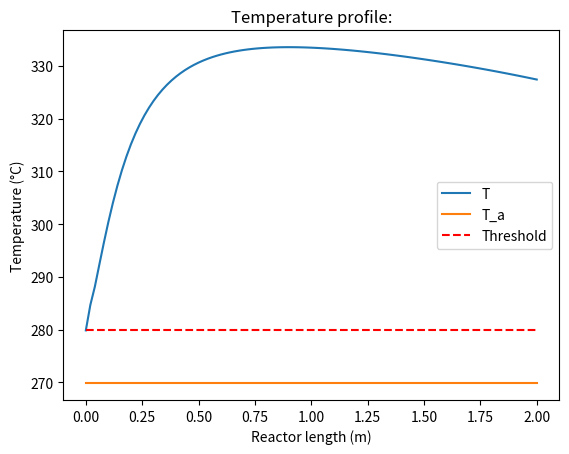
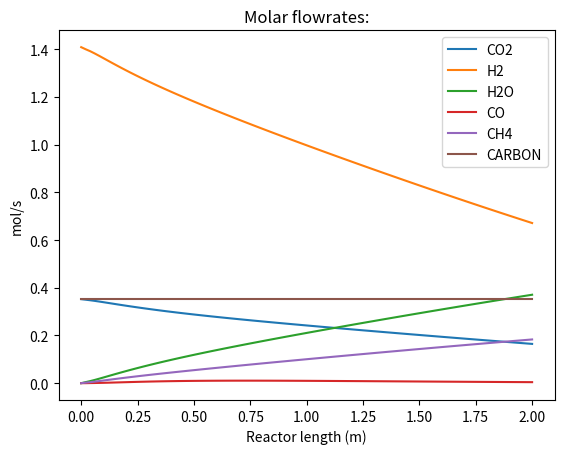
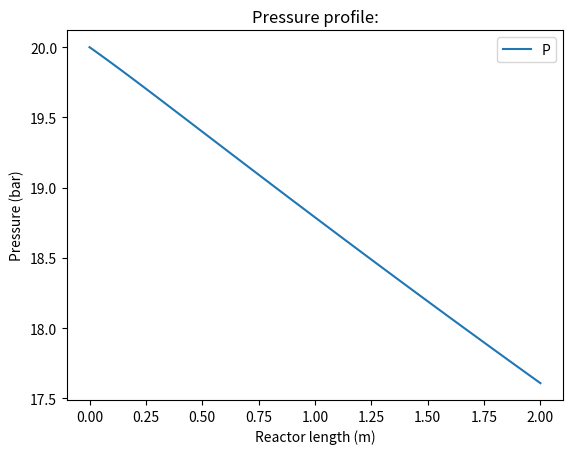
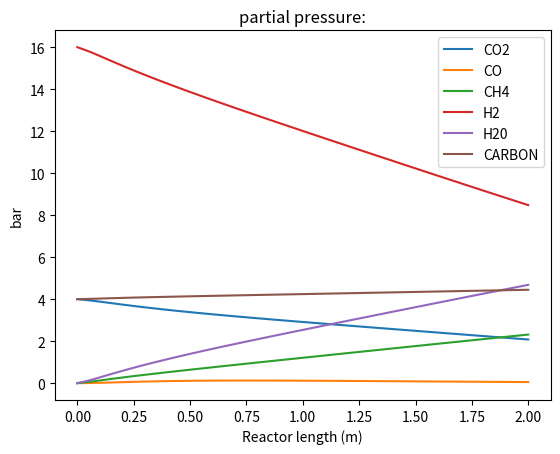

Python code for these plots, in order:
# MULTI-TUBULAR SHELL&TUBE CO2 METHANATION REACTOR 
# AUTHOR = Lukas Hiel
# 1) ------- Import packages: ------- 
import numpy as np
from scipy.integrate import solve_ivp
import math
import matplotlib.pyplot as plt 

# 2) ------- Define model parameters: ------- 

# i. Feed conditions:  
T_0 = 280+273 # Inlet temperature (K) -> Fill in with correct value
P_0 =  20# Inlet pressure (bar) -> Fill in with correct value
GHSV =  10000# Gas-hourly space velocity (h-1)
GHSV_s = GHSV/3600
Ta_0 = 270+273 # Inlet temperature of the cooling liquid (K) -> Fill in with correct value
m_c = 0.1 # Inlet flow of the cooling liquid (kg/s) -> Fill in with correct value
y_CO2_0 = 0.2 # Molar fraction of CO2 (mol%) -> Fill in with correct value
y_H2_0 = 0.8 # Molar fraction of H2 (mol%) -> Fill in with correct value
y_H2O_0 = 0 # Molar fraction of H2O (mol%) -> Fill in with correct value
y_CO_0 = 0.0 # Molar fraction of CO (mol%) -> Fill in with correct value
y_CH4_0 = 0.0 # Molar fraction of CH4 (mol%) -> Fill in with correct value
y_I_0 = 0.0 # Molar fraction of inert (mol%) -> Fill in with correct value

# ii. Components parameters:
Mr_CO2 = 44.01 # Molar mass of CO2 (g/mol)
Mr_H2 = 2.016 # Molar mass of H2 (g/mol)
Mr_H2O = 18.01528 # HMolar mass of H2O (g/mol)
Mr_CO = 28.01 # Molar mass of CO (g/mol)
Mr_CH4 = 16.04 # Molar mass of CH4 (g/mol)
Mr_I = 28.0134 # Molar mass of pure N2 (g/mol)

# The heat capacity equals cp_i = cp_i_ref + (T(°C) - 200°C)*dcp_i
cp_CO2_ref = 43.9678 # Heat capacity of pure CO2 at 200°C (J/mol.K)
cp_H2_ref = 29.2994 # Heat capacity of pure H2 at 200°C (J/mol.K)
cp_H2O_ref = 34.9457 # Heat capacity of pure H2O at 200°C (J/mol.K)
cp_CO_ref = 29.646 # Heat capacity of pure CO at 200°C (J/mol.K)
cp_CH4_ref = 44.9349 # Heat capacity of pure CH4 at 200°C (J/mol.K)
cp_I_ref = 29.4721 # Heat capacity of pure N2 at 200°C (J/mol.K)

dcp_CO2 = 0.0195 # Sensitiviy of heat capacity of pure CO2 (J/mol.K**2)
dcp_H2 = 0.0015 # Sensitiviy of heat capacity of pure H2 (J/mol.K**2)
dcp_H2O = 0.012 # Sensitiviy of heat capacity of pure H2O (J/mol.K**2)
dcp_CO = 0.007 # Sensitiviy of heat capacity of pure CO (J/mol.K**2)
dcp_CH4 = 0.0537 # Sensitiviy of heat capacity of pure CH4 (J/mol.K**2)
dcp_I = 0.0064 # Sensitiviy of heat capacity of pure N2 (J/mol.K**2)

# Specific heat capacity of water cp_c = cp_c_ref + cp_c_1*(T(°C) - 50°C) + cp_c_2*(T(°C) - 50°C)**2
cp_c_ref = 4.22728E+03 # Specific heat capacity of cooling water at 55bar and 50°C (J/kg.K)
dcp_c_1 = 0.7026 # Polynomial constant 1 to calculate the specific heat capacity of water at 55 bar and T(°C)
dcp_c_2 = 0.0667 # Polynomial constant 1 to calculate the specific heat capacity of water at 55 bar and T(°C)

# The viscosity equals mu_i = mu_i_ref + (T(°C) - 200°C)*dmu_i
mu_CO2_ref = 2.26E-05 # Viscosity of pure CO2 at 200°C (Pa.s)
mu_H2_ref = 1.22E-05 # Viscosity of pure H2 at 200°C (Pa.s)
mu_H2O_ref = 1.64E-05 # Viscosity of pure H2O at 200°C (Pa.s)
mu_CO_ref = 2.48E-05 # Viscosity of pure CO at 200°C (Pa.s)
mu_CH4_ref = 1.63E-05 # Viscosity of pure CH4 at 200°C (Pa.s)
mu_I_ref = 2.49E-05 # Viscosity of pure inert at 200°C (Pa.s)

dmu_CO2 = 3E-08 # Sensitivity of viscosity of pure CO2 (Pa.s/K)
dmu_H2 = 2E-08 # Sensitivity of viscosity of pure CO2 (Pa.s/K)
dmu_H2O = 4E-08 # Sensitivity of viscosity of pure CO2 (Pa.s/K)
dmu_CO = 3E-08 # Sensitivity of viscosity of pure CO2 (Pa.s/K)
dmu_CH4 = 2E-08 # Sensitivity of viscosity of pure CO2 (Pa.s/K)
dmu_I = 3E-08 # Sensitivity of viscosity of pure CO2 (Pa.s/K)

# iii.  Reactor & bed parameters: 
L = 2 # Reactor tube length (m) -> Fill in with correct value
d_tube = 0.1  # Reactor tube inner diameter (m) -> Fill in with correct value
d_cat = 0.001 # Diameter of spherical catalyst particles (m)

eps = 0.3 # Effective void fraction of catalyst bed (-)-> Fill in with correct value
rho_cat =  3950 # Density of Ni/Al2O3 catalyst (kg/m³)-> Fill in with correct value
rho_bed =  rho_cat*(1-eps) #-> Fill in with correct formula
U = 650 # Global heat transfer coefficient (W/m².K) -> Fill in with correct value
dH_vap_ref = 1.603E+03 # Enthalpy of vaporization of cooling water (kJ/kg) at 55 bar

# iv. Kinetic model parameters: 
T_ref = 298 # Reference temperature (K)
dH_WGS_ref = 41E+03 # Heat of reaction at 298K, 1 atm (J/mol)
dH_COmeth_ref = -206E+03 # Heat of reaction at 298K, 1 atm (J/mol)
dH_CO2meth_ref = -165E+03 # Heat of reaction at 298K, 1 atm (J/mol)

dG_WGS_ref = 29E+03 # Heat of reaction at 298K, 1 atm (J/mol)
dG_COmeth_ref = -142E+03 # Heat of reaction at 298K, 1 atm (J/mol)
dG_CO2meth_ref = -114E+03 # Heat of reaction at 298K, 1 atm (J/mol)

k_1_0 = (4.8/3.6)*1E+09 # Reaction rate coefficient CO methanation (mol/kg_cat.s) -> Fill in the correct value
k_2_0 = (7.83/3.6)*1E+06 # Reaction rate coefficient rWGS (mol/kg_cat.s/bar)

E_1 = 103E+03 # Activation energy coefficient CO methanation (J/mol)-> Fill in the correct value
E_2 = 62E+03 # Activation energy coefficient rWGS (J/mol)-> Fill in the correct value

K_C_0 = 5.8E-04 # Pre-exponential factor of adsorption constant for C (bar^-0.5)-> Fill in the correct value
K_H_0 = 1.6E-02 # Pre-exponential factor of adsorption constant for H (bar^-0.5)-> Fill in the correct value
K_CO_0 = 8.23E-05 # Pre-exponential factor of adsorption constant for CO (bar^-1)-> Fill in the correct value
K_H2_0 = 6.12E-09 # Pre-exponential factor of adsorption constant for H2 (bar^-1)-> Fill in the correct value
K_H2O_0 = 1.77E+05 # Pre-exponential factor of adsorption constant for H2O (-)-> Fill in the correct value
K_CH4_0 = 6.65E-04 # Pre-exponential factor of adsorption constant for CH4 (bar^-1)-> Fill in the correct value

dH_C = -42E+03 # Adsorption enthalpy for C (J/mol)-> Fill in the correct value
dH_H = -16E+03 # Adsorption enthalpy for H (J/mol)-> Fill in the correct value
dH_CO = -70650# Adsorption enthalpy for CO (J/mol)-> Fill in the correct value
dH_H2 = -82900 # Adsorption enthalpy for H2 (J/mol)-> Fill in the correct value
dH_H2O = 88680 # Adsorption enthalpy for H2O (J/mol)-> Fill in the correct value
dH_CH4 = -38280 # Adsorption enthalpy for CH4 (J/mol)-> Fill in the correct value

# v.  Calculate inlet flow:
R = 8.314 # Ideal gas constant (J/mol.K)
V = L*np.pi*d_tube**2/4
F_0 = GHSV_s*(V)*((1e5)/(R*298)) # initial flowrate into  reactor  (mol/s) -> Fill in with correct formula (use GHSV)
#print(F_0)
# 3) ------- Define functions: ------- 
def rates(p,T):
    # Create a function for rates(p,T) -> Fill in with correct formulas
    k_1 = k_1_0 * np.exp(-E_1/(R*T))
    k_2 = k_2_0*np.exp(-E_2/(R*T))
    K_C = K_C_0 * np.exp(-dH_C/(R*T))
    K_H = K_H_0 * np.exp(-dH_H/(R*T))
    K_CO = K_CO_0 * np.exp(-dH_CO/(R*T))
    K_H2 = K_H2_0*np.exp((-dH_H2)/(R*T))
    K_H2O = K_H2O_0*np.exp((-dH_H2O)/(R*T))
    K_CH4 = K_CH4_0*np.exp((-dH_CH4)/(R*T))
    K_METH = np.exp(26830/T-30.114)
    K_WGS = np.exp(4400/T-4.036)
# Assuming p is a NumPy array or list
    if p[3] == 0:
        # Handle the case where p[3] is zero
        r_meth = 0  # or any other appropriate value or action
    else:
        r_meth = (
            (-k_1 * K_C * K_H2**2 * np.sqrt(p[3]) * p[1])
            / ((1 + K_C * np.sqrt(p[3]) + K_H * np.sqrt(p[1]))**3)
            + (k_1 * K_C * K_H2**2 * ((p[4] * p[2]) / (np.sqrt(p[3])) * p[1]**2)*(1/K_METH))
            / ((1 + K_C * np.sqrt(p[3]) + K_H * np.sqrt(p[1]))**3)
        )

    #-> Fill in with correct formula
    r_WGS = ((k_2/p[1])*(p[3]*p[2]-(p[1]*p[0])/K_WGS))/(1+K_CO*p[3]+K_H2*p[1]+K_CH4*p[4]+(K_H2O*p[2])/p[1])**2 #-> Fill in with correct formula
    r=[r_WGS, r_meth]
    return r

def Mr_mix(y):
    # Create a function for Mr_mix(y)-> Fill in with correct formula
    Mr_g = y[0]*Mr_CO2+y[1]*Mr_H2+y[2]*Mr_H2O+y[3]*Mr_CO+y[4]*Mr_CH4+y[5]*Mr_I
    return Mr_g

def cp_mix(y,T):
    # Create a function for cp_mix(y,T)-> Fill in with correct formulas
    
    cp_CO2= cp_CO2_ref + (T - 473)*dcp_CO2
    cp_H2= cp_H2_ref + (T - 473)*dcp_H2
    cp_H2O= cp_H2O_ref + (T - 473) * dcp_H2O
    cp_CO= cp_CO_ref + (T - 473) * dcp_CO
    cp_CH4= cp_CH4_ref + (T - 473) * dcp_CH4
    cp_I= cp_I_ref + (T - 473)*dcp_I
    
    cp_g = y[0]*cp_CO2+y[1]*cp_H2+y[2]*cp_H2O+y[3]*cp_CO+y[4]*cp_CH4+y[5]*cp_I #-> Fill in with correct formula
    return cp_g

def mu_mix(y,T):
    # Create a function for mu_mix(p,T)-> Fill in with correct formulas
    
    mu_CO2= mu_CO2_ref + (T - 473)*dmu_CO2
    mu_H2= mu_H2_ref + (T - 473)*dmu_H2
    mu_H2O= mu_H2O_ref + (T - 473)*dmu_H2O
    mu_CO= mu_CO_ref + (T - 473)*dmu_CO
    mu_CH4= mu_CH4_ref + (T - 473)*dmu_CH4
    mu_I= mu_I_ref + (T - 473)*dmu_I
    
    mu_g = y[0]*mu_CO2+y[1]*mu_H2+y[2]*mu_H2O+y[3]*mu_CO+y[4]*mu_CH4+y[5]*mu_I #-> Fill in with correct formula
    return mu_g

def rho_mix(Mr_g, P, T):
    # Create a function for rho_mix(Mr_g,p,T)-> Fill in with correct formula (kg/m3)
    rho_g = (P*1e2*Mr_g)/(R*T)
    return rho_g

# 4) ------- Spatial discretization: ------- 
n_z = 100 # Number of segments in reactor 
dz = L/n_z  # Segment size (m) -> Fill in with correct formula
S = d_tube**2/4*np.pi# Cross-sectional area of 1 reactor tube (m²) -> Fill in with correct formula
Peri = d_tube*np.pi # Perimeter of 1 reactor tube (m) -> Fill in with correct formula
dV =  S*dz# Unit volume (m³) -> Fill in with correct formula
dA = Peri*dz # Unit area (m²) -> Fill in with correct formula
a = dA/dV # Specific area / volume (m²/m³) -> Fill in with correct formula

# Lists & dictionaries:
Y_list = np.zeros((n_z + 1, 9)) # Results of balances
F_list = np.zeros((n_z + 1, 6)) # Molar flowrates in reactor tube (mol/s)
y_list = np.zeros((n_z + 1, 6)) # Molar fraction in reactor tube (mol%)
p_list = np.zeros((n_z + 1, 6)) # Partial pressures in reactor tube (bar)
T_list = np.zeros(n_z+1) # Axial temperature profile of gas in reactor tube (K) 
Ta_list = np.zeros(n_z+1) # Axial temperature profile of cooling liquid around reactor tube (K) 
P_list = np.zeros(n_z+1) # Axial pressure profile in reactor tube (bar) 

# 5) ------- Initialization: ------- 
y_list[0] = [y_CO2_0, y_H2_0, y_H2O_0, y_CO_0, y_CH4_0, y_I_0]
p_list[0] = y_list[0]*P_0
F_list[0] = F_0*y_list[0]
T_list[0] = T_0
Ta_list[0] = Ta_0
P_list[0] = P_0
Y_list[0] = np.concatenate([F_list[0], [T_list[0], Ta_list[0], P_list[0]]])
Mr_0 = Mr_mix(y_list[0])
mu_0 = mu_mix(y_list[0], T_list[0])
cp_0 = cp_mix(y_list[0], T_list[0])
rho_0 = rho_mix(Mr_0, P_list[0], T_list[0]) 
u_0 = F_0/(1e5*S)*R*298 # Gas velocity (m/s) -> Fill in with correct formula
#print(Y_list[0])
# 6) ------- Define ODE system: 1-dimensional, steady-state, non-isothermal FBR: ------- 
tol1 = 1E-12
tol2 = 1E-12
def ode_system(z,Y):
    # Dependent variables:
    F = Y[:6] # Molar flowrates (mol/s)
    
    F = [1E-10 if i < 0 else i for i in F]
    
    T = Y[6] # Temperature of fluid (K)
    if T < 273.15:
        T = 273.15
    elif T > 900:
        T = 900

    Ta = Y[6+1] # Temperature of cooling fluid (K)
    
    P = Y[6+2] # Pressure of fluid (bar)
        
    F_tot = sum(F)
    y = F/F_tot
    p = y*P
    #print(P,y)
    C = P*1e5/(R*T)
    u = F_tot/dA * (1/C) # Gas velocity (m/s) -> Fill in with the correct formula 
    
    Mr_g = Mr_mix(y)
    mu_g = mu_mix(y, T)
    cp_g = cp_mix(y, T)
    rho_g = rho_mix(Mr_g, P, T)
    
    Cp_c = cp_c_ref + dcp_c_1*(T-323)+ dcp_c_2*(T-323)**2 #calculate heat capacity of cooling liquid
    # Mole balances: ---- DON'T adjust
    dF_dz = np.zeros(6)
    dF_dz_min = -np.array(F)/dz
    M_rates = np.array([[1, 0], [1, 3], [-1, -1], [-1, 1], [0, -1], [0, 0]])*S*rho_bed
    r = np.array(rates(p,T))
    dF_dz = np.dot(M_rates,r)
    
    #tolerance settings --- DON'T adjust
    while any(x + tol1 < y for x,y in zip(dF_dz, dF_dz_min)):
                
        if np.abs(r[0]) < 1E-14:
            r[0] = 0
        if np.abs(r[1]) < 1E-14:
            r[1] = 0

        if dF_dz[0] + tol1 <= dF_dz_min[0]:
            r[0] = dF_dz_min[0]/(S*rho_bed)
            dF_dz = np.dot(M_rates,r)
            
        if dF_dz[1] + tol1 <= dF_dz_min[1]:
            if r[0] >= 0 and r[1] < 0:
                r[1] = ((dF_dz_min[1]/(S*rho_bed)) - r[0])/3
            elif r[0] < 0 and r[1] >= 0:
                r[0] = (dF_dz_min[1]/(S*rho_bed)) - 3*r[1]
            elif r[0] <= 0 and r[1] <= 0:
                r[0] = (dF_dz_min[1]/(S*rho_bed))*r[0]/(r[0] + 3*r[1] + 1E-14)
                r[1] = 3*(dF_dz_min[1]/(S*rho_bed))*r[1]/(r[0] + 3*r[1] + 1E-14)
            dF_dz = np.dot(M_rates,r)
            
        if dF_dz[2] + tol1 <= dF_dz_min[2]:
            if r[0] > 0 and r[1] <= 0:
                r[0] = -((dF_dz_min[2]/(S*rho_bed)) + r[1])
            elif r[0] <= 0 and r[1] > 0:
                r[1] = -((dF_dz_min[2]/(S*rho_bed)) + r[0])
            elif r[0] >= 0 and r[1] >= 0:
                r[0] = -(dF_dz_min[2]/(S*rho_bed))*r[0]/(-r[0] - r[1] + 1E-14)
                r[1] = -(dF_dz_min[2]/(S*rho_bed))*r[1]/(-r[0] - r[1] + 1E-14)
            dF_dz = np.dot(M_rates,r)
        
        if dF_dz[3] + tol1 <= dF_dz_min[3]:
            if r[0] > 0 and r[1] >= 0:
                r[0] = r[1] - (dF_dz_min[3]/(S*rho_bed))
            elif r[0] <= 0 and r[1] < 0:
                r[1] = (dF_dz_min[3]/(S*rho_bed)) + r[0]
            elif r[0] >= 0 and r[1] <= 0:
                r[0] = (dF_dz_min[3]/(S*rho_bed))*r[0]/(r[1] - r[0] + 1E-14)
                r[1] = (dF_dz_min[3]/(S*rho_bed))*r[1]/(r[1] - r[0] + 1E-14)
            dF_dz = np.dot(M_rates,r)
                        

        if dF_dz[4] + tol1 <= dF_dz_min[4]:
            r[1] = -dF_dz_min[4]/(S*rho_bed)
            dF_dz = np.dot(M_rates,r)
            
    # Energy balance:
    dH_COmeth = dH_COmeth_ref + cp_g*(T - T_ref)
    dH_WGS = dH_WGS_ref + cp_g*(T - T_ref)

    dT_dz = (((r[0]*dH_WGS+r[1]*dH_COmeth)*rho_bed)+(U*4/d_tube*(Ta-T)))/(F_tot*cp_g)*S  # Fill in the correct formula
    if dT_dz > 5E+03:
        dT_dz = 5E+03
    elif dT_dz < -5E+03:
        dT_dz = -5E+03
    

    dTa_dz = 0 # Fill in the correct formula
    if dTa_dz > 5E+03/((m_c)*Cp_c):
        dTa_dz = 5E+03/((m_c)*Cp_c)
    elif dTa_dz < -5E+03/((m_c)*Cp_c):
        dTa_dz = -5E+03/((m_c)*Cp_c)
    
    
    # Pressure-drop:
    dP_dz = -(150*mu_g*((1-eps)**2)*u/((eps**3)*(d_cat**2)) + 1.75*(1-eps)*rho_g*(u**2)/((eps**3)*d_cat))*1E-05 # (bar)
    #print(mu_g,rho_g,dP_dz,u)
    #combine all differential equations    
    dY_dz = np.concatenate([dF_dz, [dT_dz, dTa_dz, dP_dz]])
   
    return dY_dz

# 7) ------- Solve ODE system: ------- 
for z in range(n_z):
    #print(f"z = {z}")
    #print(f"Y_list[{z}] = {Y_list[z]}")
    sol = solve_ivp(ode_system, (0, dz), Y_list[z], method="Radau")
    #print(f"sol.y[:,-1] = {sol.y[:,-1]}")
    Y_list[z+1] = sol.y[:,-1]
    Y_list[z+1] = sol.y[:,-1]
    F_list[z+1] = Y_list[z+1][:6]
    T_list[z+1] = Y_list[z+1][6]
    Ta_list[z+1] = Y_list[z+1][6+1]
    P_list[z+1] = Y_list[z+1][6+2]
    y_list[z+1] = F_list[z+1]/sum(F_list[z+1])
    p_list[z+1] = y_list[z+1]*P_list[z+1]
    #print(P_list)
#print(F_list[98:100,:])
   
#%% 8) ------- Plotting: ------- 
import numpy as np
from scipy.integrate import solve_ivp
import math
import matplotlib.pyplot as plt 
plt.figure(0)
plt.plot(np.linspace(0,L,n_z+1), T_list - 273.15, label="T")
plt.plot(np.linspace(0,L,n_z+1), Ta_list - 273.15, label="T_a")
plt.plot(np.linspace(0,L,n_z+1), 280*np.ones(n_z+1), label="Threshold",color = "r",ls = "--")
plt.xlabel('Reactor length (m)')
plt.ylabel('Temperature (°C)')
plt.title('Temperature profile:')
plt.legend()
Q =  np.sum(dA*U*(T_list-Ta_list)) /1000
print(f"dQ/dt ={Q} kW")
print(f"t ={GHSV_s**(-1)} s")

plt.figure(1)
plt.plot(np.linspace(0,L,n_z+1), F_list[:,0], label="CO2")
plt.plot(np.linspace(0,L,n_z+1), F_list[:,1], label="H2")
plt.plot(np.linspace(0,L,n_z+1), F_list[:,2], label="H2O")
plt.plot(np.linspace(0,L,n_z+1), F_list[:,3], label="CO")
plt.plot(np.linspace(0,L,n_z+1), F_list[:,4], label="CH4")
plt.plot(np.linspace(0,L,n_z+1), F_list[:,0]+F_list[:,3]+F_list[:,4], label="CARBON")
plt.xlabel('Reactor length (m)')
plt.ylabel('mol/s')
plt.title('Molar flowrates:')
plt.legend()

plt.figure(2)
plt.plot(np.linspace(0,L,n_z+1), P_list, label="P")
plt.xlabel('Reactor length (m)')
plt.ylabel('Pressure (bar)')
plt.title('Pressure profile:')
plt.legend()

plt.figure(3)
plt.plot(np.linspace(0,L,n_z+1), p_list[:,0], label="CO2")
plt.plot(np.linspace(0,L,n_z+1), p_list[:,3], label="CO")
plt.plot(np.linspace(0,L,n_z+1), p_list[:,4], label="CH4")
plt.plot(np.linspace(0,L,n_z+1), p_list[:,1], label="H2")
plt.plot(np.linspace(0,L,n_z+1), p_list[:,2], label="H20")
plt.plot(np.linspace(0,L,n_z+1), p_list[:,0]+p_list[:,3]+p_list[:,4], label="CARBON")
plt.xlabel('Reactor length (m)')
plt.ylabel('bar')
plt.title('partial pressure:')
plt.legend()

# %%
